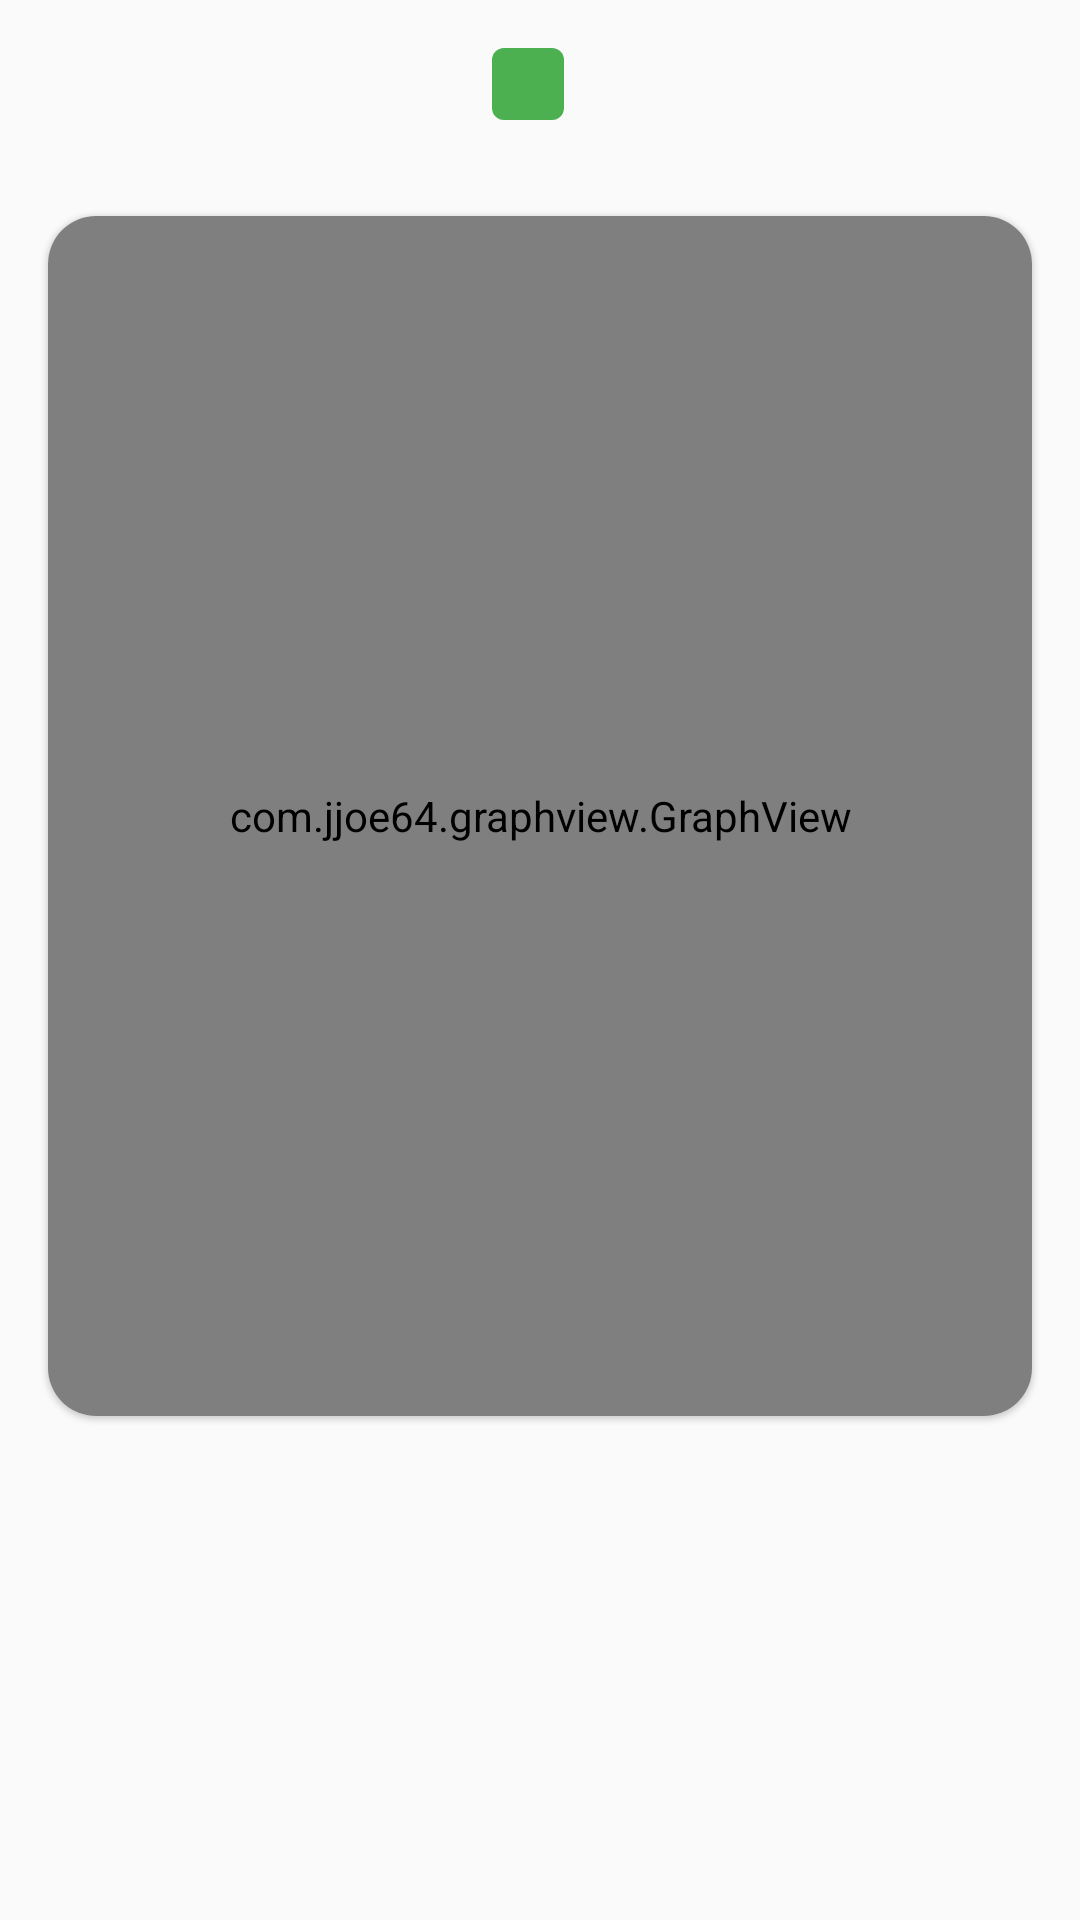

Write the Android layout XML for this screen, with the resource values it uses.
<!-- AndroidManifest.xml: application theme Theme.AirIndex -->
<!-- res/layout/activity_real_time.xml -->
<?xml version="1.0" encoding="utf-8"?>
<layout>

    <androidx.constraintlayout.widget.ConstraintLayout xmlns:android="http://schemas.android.com/apk/res/android"
        xmlns:app="http://schemas.android.com/apk/res-auto"
        xmlns:tools="http://schemas.android.com/tools"
        android:layout_width="match_parent"
        android:layout_height="match_parent"
        tools:context=".ui.realtimegraph.RealTimeActivity">

        <LinearLayout
            android:id="@+id/ll_city_container"
            android:layout_width="match_parent"
            android:gravity="center_horizontal"
            android:padding="16dp"
            app:layout_constraintTop_toTopOf="parent"
            android:layout_height="wrap_content">
        <TextView
            android:id="@+id/tv_category"
            android:layout_width="24dp"
            android:layout_height="24dp"
            android:background="@drawable/background_quality"
            app:layout_constraintEnd_toStartOf="@id/tv_city"
            app:layout_constraintStart_toStartOf="parent" />

        <TextView
            android:id="@+id/tv_city"
            android:layout_width="wrap_content"
            android:layout_height="wrap_content"
            android:layout_marginStart="8dp"
            android:layout_gravity="center_vertical"
            tools:text="Mumbai"
            android:textSize="16sp"
            android:textColor="@color/black"
            app:layout_constraintEnd_toEndOf="parent"
            app:layout_constraintTop_toTopOf="@id/tv_category"
            app:layout_constraintStart_toEndOf="@id/tv_category" />

        </LinearLayout>

        <com.google.android.material.card.MaterialCardView
            android:layout_width="match_parent"
            android:layout_height="wrap_content"
            android:layout_margin="16dp"
            android:padding="16dp"
            app:cardCornerRadius="16dp"
            app:layout_constraintTop_toBottomOf="@id/ll_city_container">

            <com.jjoe64.graphview.GraphView
                android:id="@+id/any_chart_view"
                android:layout_width="match_parent"
                android:layout_height="400dp" />

        </com.google.android.material.card.MaterialCardView>


    </androidx.constraintlayout.widget.ConstraintLayout>


</layout>
<!-- resources referenced by this layout -->
<resources>
  <color name="black">#FF000000</color>
  <!-- drawable background_quality (drawable) -->
  <?xml version="1.0" encoding="utf-8"?>
  <selector xmlns:android="http://schemas.android.com/apk/res/android">
  
      <item>
          <shape android:shape="rectangle">
              <corners android:radius="4dp"/>
              <solid android:color="@color/good"/>
          </shape>
      </item>
  
  </selector>
  <style name="Theme.AirIndex" parent="Theme.MaterialComponents.Light.NoActionBar.Bridge">
          
          <item name="colorPrimary">@color/purple_500</item>
          <item name="colorPrimaryVariant">@color/purple_700</item>
          <item name="colorOnPrimary">@color/white</item>
          
          <item name="colorSecondary">@color/teal_200</item>
          <item name="colorSecondaryVariant">@color/teal_700</item>
          <item name="colorOnSecondary">@color/black</item>
          
          <item name="android:statusBarColor" tools:targetApi="l">?attr/colorPrimaryVariant</item>
          
      </style>
  <color name="good">#4CAF50</color>
  <color name="purple_500">#FF6200EE</color>
  <color name="purple_700">#FF3700B3</color>
  <color name="white">#FFFFFFFF</color>
  <color name="teal_200">#FF03DAC5</color>
  <color name="teal_700">#FF018786</color>
</resources>
